Run: headless pygame with SDL's dummy video driver; simulated clock (each Clock.tick advances the game by its frame time, no real sleeping); random seed 0; keys injected as events and as key.get_pressed() state; no mouse input.
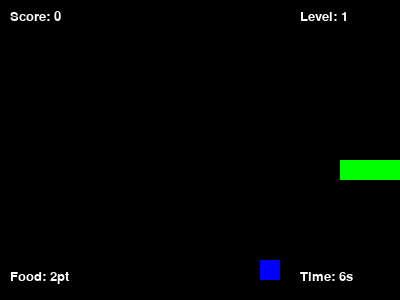
Frame 1 of 1 · flips 1–60 · no input (game ended)

The pygame program that drew these frames:

import pygame, sys
import random, time

pygame.init()
FramePerSec = pygame.time.Clock()

WHITE = (255,255,255)
RED = (255,0,0)
GREEN = (0,255,0)
BLACK = (0,0,0)
BLUE = (0,0,255)
YELLOW = (255,255,0)
SCREEN_WIDTH = 400 
SCREEN_HEIGHT = 300
GRID_SIZE = 20
SPEED = 5
SCORE = 0
LEVEL = 1

DISPLAYSURF = pygame.display.set_mode((SCREEN_WIDTH, SCREEN_HEIGHT))
pygame.display.set_caption("Snake Game")

class Snake:
    def __init__(self):
        self.head = [10, 8]
        self.body = [[10, 8], [9, 8], [8, 8]]
        self.direction = 'RIGHT'
        
    def move(self):
        if self.direction == 'RIGHT': self.head[0] += 1
        elif self.direction == 'LEFT': self.head[0] -= 1
        elif self.direction == 'UP': self.head[1] -= 1
        elif self.direction == 'DOWN': self.head[1] += 1

        self.body.insert(0, list(self.head))
        self.body.pop()

    def grow(self):
        self.body.insert(0, list(self.head))

    def check_collision(self):
        if (self.head[0] < 0 or self.head[0] >= 20 or self.head[1] < 0 or self.head[1] >= 15):
            return True
        return self.head in self.body[1:]

class Food:
    def __init__(self):
        self.position = [random.randint(1,18), random.randint(1,13)]
        self.type = random.choice(["normal", "premium", "special"]) #randomly choose food type with different weights
        
        if self.type == "normal":
            self.weight = 1
            self.color = RED
            self.lifetime = 10 #seconds
        elif self.type == "premium":
            self.weight = 2
            self.color = BLUE
            self.lifetime = 7 #seconds
        else:
            self.weight = 3
            self.color = YELLOW
            self.lifetime = 5 #seconds
        self.spawn_time = time.time()
    
    def respawn(self):
        self.position = [random.randint(1,18), random.randint(1,13)]
        self.type = random.choice(["normal", "premium", "special"])
        
        if self.type == "normal":
            self.weight = 1
            self.color = RED
            self.lifetime = 10
        elif self.type == "premium":
            self.weight = 2
            self.color = BLUE
            self.lifetime = 7
        else:
            self.weight = 3
            self.color = YELLOW
            self.lifetime = 5
        self.spawn_time = time.time()
    
    def check_collision(self, head): #situations where snake get collisions with food
        return head[0] == self.position[0] and head[1] == self.position[1]
    
    def disappear(self): #situations where time is out
        return time.time() - self.spawn_time > self.lifetime
    
    def remaining_time(self): #situations where how much time we have while playing
        return max(0, self.lifetime - (time.time() - self.spawn_time))

snake = Snake()
food = Food()
foods_eaten = 0

while True:  
    for event in pygame.event.get():
        if event.type == pygame.QUIT:
            pygame.quit()
            sys.exit()
        
        if event.type == pygame.KEYDOWN:
            if event.key == pygame.K_UP and snake.direction != 'DOWN':
                snake.direction = 'UP'
            elif event.key == pygame.K_DOWN and snake.direction != 'UP':
                snake.direction = 'DOWN'
            elif event.key == pygame.K_LEFT and snake.direction != 'RIGHT':
                snake.direction = 'LEFT'
            elif event.key == pygame.K_RIGHT and snake.direction != 'LEFT':
                snake.direction = 'RIGHT'

    snake.move()
    
    if snake.check_collision():#check collisions
        pygame.quit()
        sys.exit()

    if food.disappear():#check if food should disappear
        food.respawn()

    if food.check_collision(snake.head):#check food collision
        snake.grow()
        SCORE += food.weight #add food weight instead of just 1
        foods_eaten += food.weight
        
        if foods_eaten >= 3:
            LEVEL += 1
            foods_eaten = 0
            SPEED += 2
        food.respawn()
    
    DISPLAYSURF.fill(BLACK) #draw everything
    pygame.draw.rect(DISPLAYSURF, food.color, (food.position[0]*GRID_SIZE, food.position[1]*GRID_SIZE, GRID_SIZE, GRID_SIZE)) #draw food with its specific color
    
    for segment in snake.body: #draw snake
        pygame.draw.rect(DISPLAYSURF, GREEN, (segment[0]*GRID_SIZE, segment[1]*GRID_SIZE, GRID_SIZE, GRID_SIZE))
    
    font = pygame.font.SysFont("Verdana", 20) #display score and level
    score_text = font.render(f"Score: {SCORE}", True, WHITE)
    level_text = font.render(f"Level: {LEVEL}", True, WHITE)
    food_info = font.render(f"Food: {food.weight}pt", True, WHITE)
    time_left = font.render(f"Time: {int(food.remaining_time())}s", True, WHITE)
    
    DISPLAYSURF.blit(score_text, (10, 10))
    DISPLAYSURF.blit(level_text, (300, 10))
    DISPLAYSURF.blit(food_info, (10, 270))
    DISPLAYSURF.blit(time_left, (300, 270))
                   
    pygame.display.update()
    FramePerSec.tick(SPEED)
